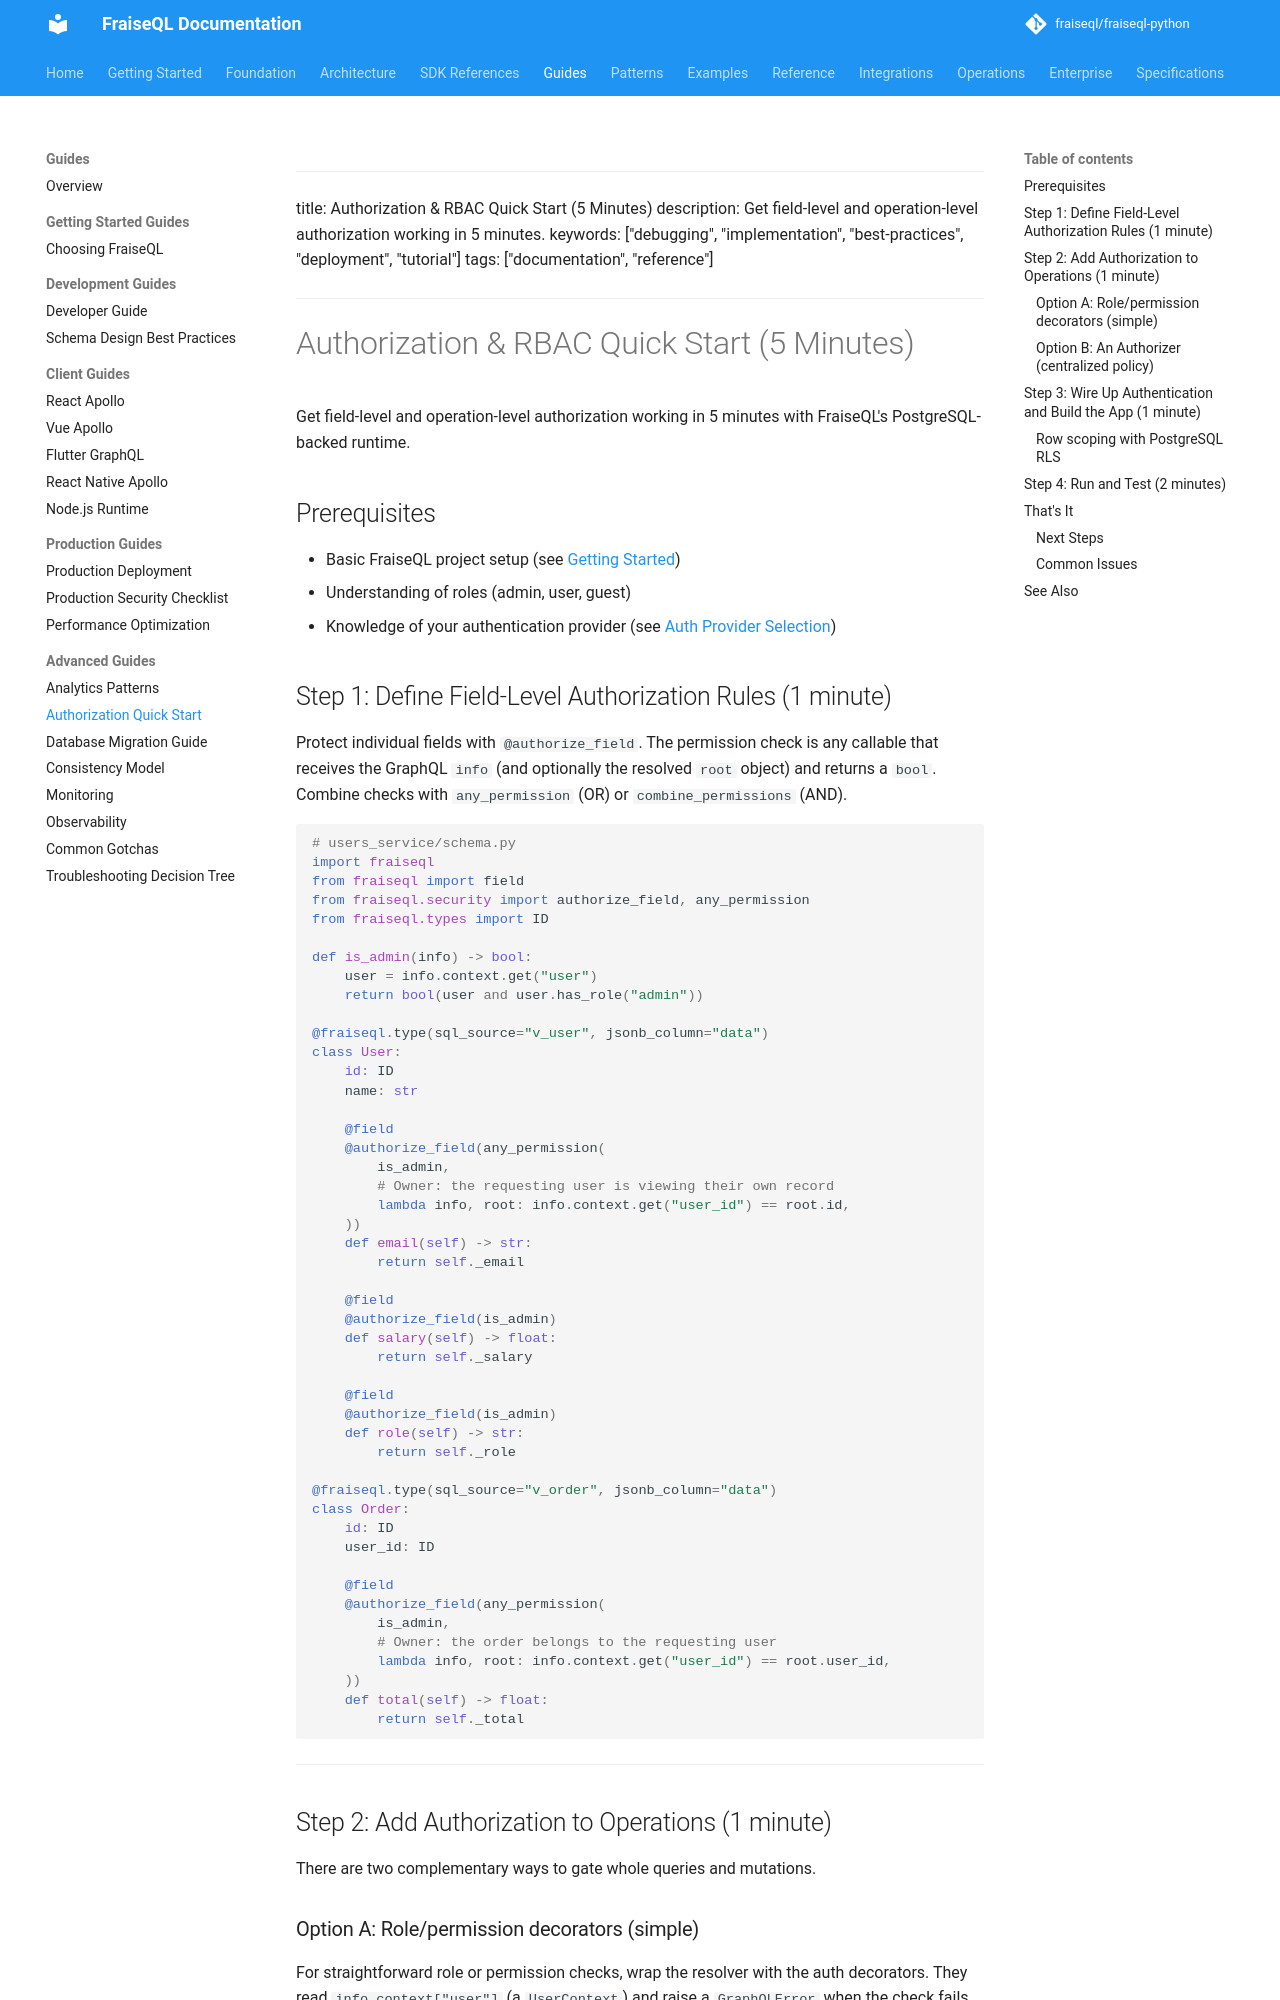

repository: fraiseql/fraiseql-python · page: guides/authorization-quick-start/index.html · generator: mkdocs

<!-- Skip to main content -->
---
title: Authorization & RBAC Quick Start (5 Minutes)
description: Get field-level and operation-level authorization working in 5 minutes.
keywords: ["debugging", "implementation", "best-practices", "deployment", "tutorial"]
tags: ["documentation", "reference"]
---

# Authorization & RBAC Quick Start (5 Minutes)

Get field-level and operation-level authorization working in 5 minutes with FraiseQL's PostgreSQL-backed runtime.

## Prerequisites

- Basic FraiseQL project setup (see [Getting Started](../../))
- Understanding of roles (admin, user, guest)
- Knowledge of your authentication provider (see [Auth Provider Selection](../integrations/authentication/provider-selection-guide.md))

## Step 1: Define Field-Level Authorization Rules (1 minute)

Protect individual fields with `@authorize_field`. The permission check is any callable
that receives the GraphQL `info` (and optionally the resolved `root` object) and returns
a `bool`. Combine checks with `any_permission` (OR) or `combine_permissions` (AND).

```python
# users_service/schema.py
import fraiseql
from fraiseql import field
from fraiseql.security import authorize_field, any_permission
from fraiseql.types import ID

def is_admin(info) -> bool:
    user = info.context.get("user")
    return bool(user and user.has_role("admin"))

@fraiseql.type(sql_source="v_user", jsonb_column="data")
class User:
    id: ID
    name: str

    @field
    @authorize_field(any_permission(
        is_admin,
        # Owner: the requesting user is viewing their own record
        lambda info, root: info.context.get("user_id") == root.id,
    ))
    def email(self) -> str:
        return self._email

    @field
    @authorize_field(is_admin)
    def salary(self) -> float:
        return self._salary

    @field
    @authorize_field(is_admin)
    def role(self) -> str:
        return self._role

@fraiseql.type(sql_source="v_order", jsonb_column="data")
class Order:
    id: ID
    user_id: ID

    @field
    @authorize_field(any_permission(
        is_admin,
        # Owner: the order belongs to the requesting user
        lambda info, root: info.context.get("user_id") == root.user_id,
    ))
    def total(self) -> float:
        return self._total
```

---

## Step 2: Add Authorization to Operations (1 minute)

There are two complementary ways to gate whole queries and mutations.
